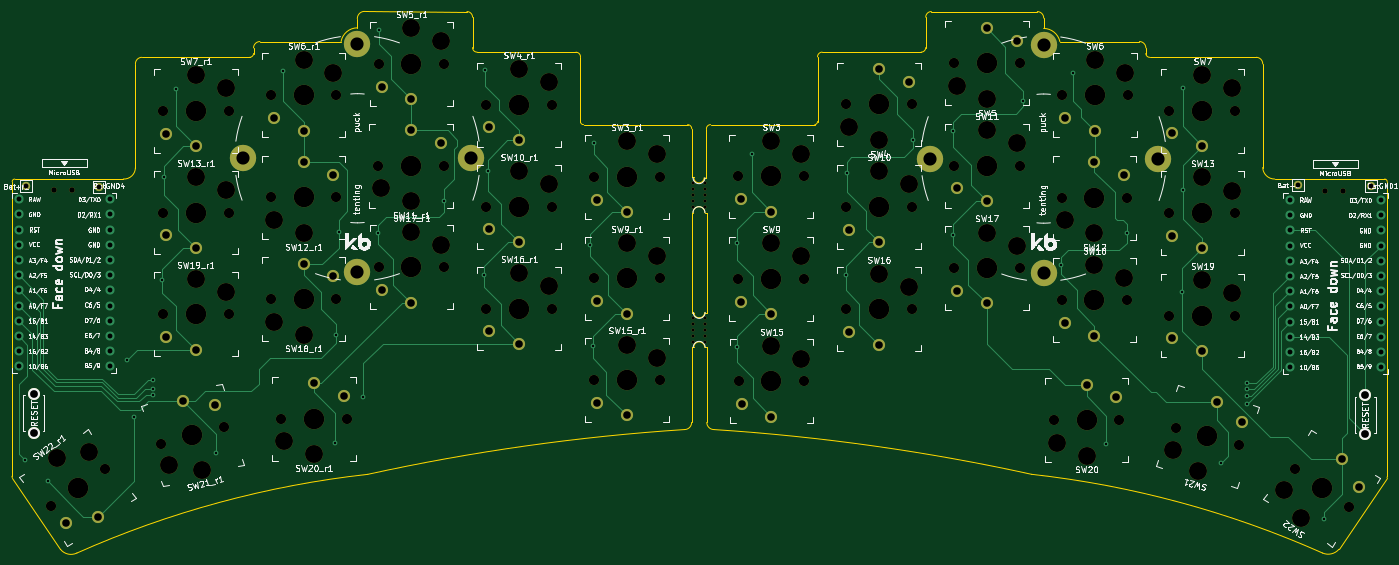
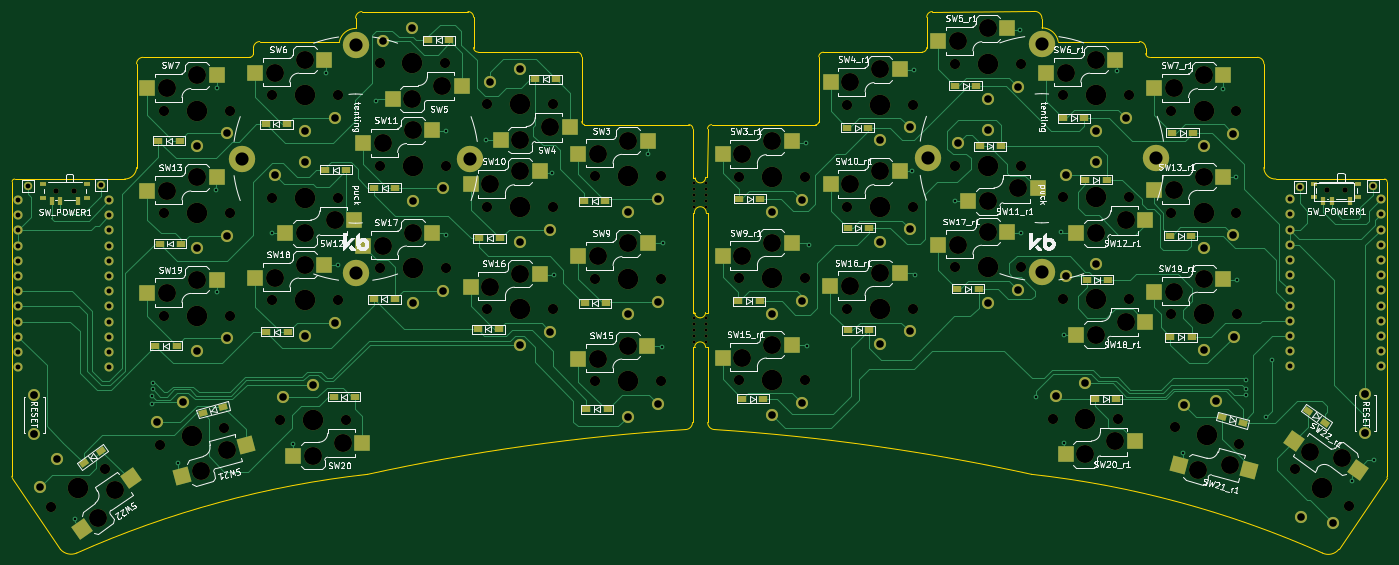
Circuit board: 9 layer files. Board 229.8 x 90.5 mm.
- bottom_copper: Swept_3x5-B_Cu.gbr (55606 bytes)
- bottom_mask: Swept_3x5-B_Mask.gbr (16926 bytes)
- bottom_silk: Swept_3x5-B_Silkscreen.gbr (122069 bytes)
- outline: Swept_3x5-Edge_Cuts.gbr (5511 bytes)
- top_copper: Swept_3x5-F_Cu.gbr (26064 bytes)
- top_mask: Swept_3x5-F_Mask.gbr (9872 bytes)
- top_silk: Swept_3x5-F_Silkscreen.gbr (168705 bytes)
- drill: Swept_3x5-NPTH.drl (3983 bytes)
- drill: Swept_3x5-PTH.drl (3566 bytes)

=== bottom_copper: Swept_3x5-B_Cu.gbr (55606 bytes, source omitted) ===
=== bottom_mask: Swept_3x5-B_Mask.gbr (16926 bytes, source omitted) ===
=== bottom_silk: Swept_3x5-B_Silkscreen.gbr (122069 bytes, source omitted) ===
=== outline: Swept_3x5-Edge_Cuts.gbr ===
%TF.GenerationSoftware,KiCad,Pcbnew,(6.0.5-0)*%
%TF.CreationDate,2022-07-05T16:09:48-07:00*%
%TF.ProjectId,Swept_3x5,53776570-745f-4337-9835-2e6b69636164,rev?*%
%TF.SameCoordinates,Original*%
%TF.FileFunction,Profile,NP*%
%FSLAX46Y46*%
G04 Gerber Fmt 4.6, Leading zero omitted, Abs format (unit mm)*
G04 Created by KiCad (PCBNEW (6.0.5-0)) date 2022-07-05 16:09:48*
%MOMM*%
%LPD*%
G01*
G04 APERTURE LIST*
%TA.AperFunction,Profile*%
%ADD10C,0.050000*%
%TD*%
G04 APERTURE END LIST*
D10*
X226630021Y-44426555D02*
X226630065Y-27101975D01*
X236621991Y-108844888D02*
G75*
G03*
X239357601Y-108226833I945310J2179055D01*
G01*
X226629998Y-44426556D02*
G75*
G03*
X228634411Y-46352433I1994503J69823D01*
G01*
X188009135Y-95692460D02*
G75*
G03*
X134924800Y-88213848I-76062283J-347762067D01*
G01*
X226630019Y-27101975D02*
G75*
G03*
X225557968Y-26010114I-1081918J9942D01*
G01*
X192734972Y-23377939D02*
X206032621Y-23371741D01*
X57353200Y-26009600D02*
G75*
G03*
X57988200Y-25374600I0J635000D01*
G01*
X190030800Y-19453833D02*
G75*
G03*
X188963821Y-18367941I-1076799J9100D01*
G01*
X94589609Y-19308139D02*
G75*
G03*
X93649800Y-18364200I-943909J39D01*
G01*
X131559628Y-46075367D02*
X131229801Y-46075367D01*
X133693601Y-51968167D02*
X133731000Y-68655848D01*
X133414201Y-51968167D02*
X133693601Y-51968167D01*
X57988200Y-24434800D02*
X57988200Y-25374600D01*
X112623600Y-25920700D02*
G75*
G03*
X111861600Y-25158700I-762000J0D01*
G01*
X18084800Y-46355000D02*
X36230332Y-46348917D01*
X131191000Y-68655848D02*
X131204401Y-51968167D01*
X39324498Y-26009999D02*
G75*
G03*
X38252400Y-27101800I9802J-1081901D01*
G01*
X36230332Y-46348922D02*
G75*
G03*
X38252444Y-44426380I101958J1917452D01*
G01*
X207099613Y-24432233D02*
G75*
G03*
X206032621Y-23371741I-1076812J-16400D01*
G01*
X38252400Y-27101800D02*
X38252444Y-44426380D01*
X228634411Y-46352433D02*
X247003001Y-46352433D01*
X131191000Y-87020048D02*
X131191000Y-74472448D01*
X171254786Y-18361627D02*
G75*
G03*
X170314986Y-19305572I4115J-943906D01*
G01*
X134354001Y-37261567D02*
G75*
G03*
X133668201Y-37947367I0J-685800D01*
G01*
X131546600Y-68655848D02*
X131191000Y-68655848D01*
X131433001Y-51968167D02*
X131204401Y-51968167D01*
X236622011Y-108844842D02*
G75*
G03*
X188009135Y-95692460I-66624810J-149837891D01*
G01*
X75331283Y-19558000D02*
X75336400Y-21082000D01*
X133668201Y-37947367D02*
X133668201Y-46151567D01*
X247409401Y-96263433D02*
X239357601Y-108226833D01*
X170314986Y-19305572D02*
X170314986Y-24381433D01*
X133414201Y-51968167D02*
G75*
G03*
X131433001Y-51968167I-990600J0D01*
G01*
X94589600Y-24384000D02*
X94589600Y-19308139D01*
X247429440Y-46773165D02*
G75*
G03*
X247003001Y-46352433I-420739J32D01*
G01*
X151785312Y-37259233D02*
X134354001Y-37261567D01*
X247429469Y-46773165D02*
X247460201Y-96009433D01*
X59055180Y-23374320D02*
G75*
G03*
X57988200Y-24434800I9820J-1076880D01*
G01*
X131546600Y-74472448D02*
X131191000Y-74472448D01*
X225557968Y-26010114D02*
X207734601Y-26007033D01*
X207099601Y-25372033D02*
X207099601Y-24432233D01*
X77078666Y-95695027D02*
G75*
G03*
X28465795Y-108847420I18011984J-162990303D01*
G01*
X57353200Y-26009600D02*
X39324497Y-26009939D01*
X18084800Y-46354971D02*
G75*
G03*
X17658332Y-46775732I-5700J-420729D01*
G01*
X169552986Y-25143418D02*
G75*
G03*
X170314986Y-24381433I15J761985D01*
G01*
X132461000Y-69545200D02*
G75*
G03*
X133375399Y-68655848I0J914752D01*
G01*
X59055180Y-23374308D02*
X72618600Y-23368000D01*
X133731000Y-87020048D02*
G75*
G03*
X134924800Y-88213848I1193800J0D01*
G01*
X94589600Y-24384000D02*
G75*
G03*
X95351600Y-25146000I762000J0D01*
G01*
X133668201Y-46151567D02*
X133287201Y-46151567D01*
X129997200Y-88213848D02*
G75*
G03*
X131191000Y-87020048I16200J1177600D01*
G01*
X133731000Y-74472448D02*
X133375400Y-74472448D01*
X169552986Y-25143433D02*
X152997601Y-25143433D01*
X151785310Y-37259217D02*
G75*
G03*
X152235601Y-36738533I-57509J504784D01*
G01*
X111861600Y-25158700D02*
X95351600Y-25146000D01*
X131214066Y-37949934D02*
G75*
G03*
X130528266Y-37264134I-685800J0D01*
G01*
X133731000Y-74472448D02*
X133731000Y-87020048D01*
X112623619Y-36817298D02*
G75*
G03*
X113131600Y-37261800I499481J58298D01*
G01*
X131229801Y-46075367D02*
X131214066Y-37949934D01*
X25730198Y-108229402D02*
G75*
G03*
X28465795Y-108847420I1752852J1395392D01*
G01*
X131546601Y-68655848D02*
G75*
G03*
X132461000Y-69545200I914399J25400D01*
G01*
X207099601Y-25372033D02*
G75*
G03*
X207734601Y-26007033I635000J0D01*
G01*
X133731000Y-68655848D02*
X133375400Y-68655848D01*
X130528266Y-37264134D02*
X113131600Y-37261800D01*
X75336400Y-21082044D02*
G75*
G03*
X72618600Y-23368000I15700J-2777256D01*
G01*
X152235601Y-25930833D02*
X152235601Y-36738533D01*
X152997602Y-25143456D02*
G75*
G03*
X152235601Y-25930833I25799J-787377D01*
G01*
X17627600Y-96012000D02*
G75*
G03*
X17678400Y-96266000I660400J0D01*
G01*
X131559721Y-46075372D02*
G75*
G03*
X133287201Y-46151567I863180J-50795D01*
G01*
X133375400Y-74472448D02*
G75*
G03*
X131546600Y-74472448I-914400J0D01*
G01*
X76657203Y-18338769D02*
G75*
G03*
X75331283Y-19558000I-122903J-1196931D01*
G01*
X192734972Y-23377939D02*
G75*
G03*
X190030801Y-21181033I-2729571J-597094D01*
G01*
X17627600Y-96012000D02*
X17658332Y-46775732D01*
X25730200Y-108229400D02*
X17678400Y-96266000D01*
X247409401Y-96263433D02*
G75*
G03*
X247460201Y-96009433I-609600J254000D01*
G01*
X188963821Y-18367941D02*
X171254786Y-18361633D01*
X93649800Y-18364200D02*
X76657200Y-18338800D01*
X112623600Y-36817300D02*
X112623600Y-25920700D01*
X190030801Y-21181033D02*
X190030801Y-19453833D01*
X129997200Y-88213848D02*
G75*
G03*
X77078666Y-95695027I23397246J-356403398D01*
G01*
M02*

=== top_copper: Swept_3x5-F_Cu.gbr (26064 bytes, source omitted) ===
=== top_mask: Swept_3x5-F_Mask.gbr (9872 bytes, source omitted) ===
=== top_silk: Swept_3x5-F_Silkscreen.gbr (168705 bytes, source omitted) ===
=== drill: Swept_3x5-NPTH.drl ===
M48
; DRILL file {KiCad (6.0.5-0)} date Tuesday, July 05, 2022 at 04:09:38 PM
; FORMAT={-:-/ absolute / metric / decimal}
; #@! TF.CreationDate,2022-07-05T16:09:38-07:00
; #@! TF.GenerationSoftware,Kicad,Pcbnew,(6.0.5-0)
; #@! TF.FileFunction,NonPlated,1,2,NPTH
FMAT,2
METRIC
; #@! TA.AperFunction,NonPlated,NPTH,ComponentDrill
T1C0.500
; #@! TA.AperFunction,NonPlated,NPTH,ComponentDrill
T2C0.900
; #@! TA.AperFunction,NonPlated,NPTH,ComponentDrill
T3C1.702
; #@! TA.AperFunction,NonPlated,NPTH,ComponentDrill
T4C3.000
; #@! TA.AperFunction,NonPlated,NPTH,ComponentDrill
T5C3.429
%
G90
G05
T1
X131.408Y-47.015
X131.408Y-48.031
X131.408Y-49.047
X131.408Y-50.063
X131.408Y-51.079
X131.445Y-69.519
X131.445Y-70.535
X131.445Y-71.551
X131.445Y-72.567
X131.445Y-73.583
X133.44Y-47.015
X133.44Y-48.031
X133.44Y-49.047
X133.44Y-50.063
X133.44Y-51.079
X133.477Y-69.519
X133.477Y-70.535
X133.477Y-71.551
X133.477Y-72.567
X133.477Y-73.583
T2
X24.662Y-48.202
X27.662Y-48.202
X237.096Y-48.326
X240.096Y-48.326
T3
X24.079Y-101.067
X33.09Y-94.757
X42.465Y-90.578
X42.811Y-68.961
X42.836Y-34.95
X42.836Y-51.943
X53.09Y-87.73
X53.811Y-68.961
X53.836Y-34.95
X53.836Y-51.943
X60.845Y-32.36
X60.845Y-49.428
X60.845Y-66.421
X62.572Y-86.411
X71.845Y-32.36
X71.845Y-49.428
X71.845Y-66.421
X73.572Y-86.411
X78.853Y-44.12
X78.879Y-27.102
X78.879Y-61.112
X89.853Y-44.12
X89.879Y-27.102
X89.879Y-61.112
X96.887Y-33.934
X96.887Y-50.978
X96.913Y-67.996
X107.887Y-33.934
X107.887Y-50.978
X107.913Y-67.996
X114.896Y-45.974
X114.896Y-62.967
X114.896Y-79.959
X125.896Y-45.974
X125.896Y-62.967
X125.896Y-79.959
X139.014Y-45.921
X139.014Y-63.015
X139.039Y-80.134
X150.014Y-45.921
X150.014Y-63.015
X150.039Y-80.134
X156.997Y-51.001
X156.997Y-68.12
X157.023Y-33.881
X167.997Y-51.001
X167.997Y-68.12
X168.023Y-33.881
X175.006Y-44.117
X175.006Y-61.237
X175.031Y-27.023
X186.006Y-44.117
X186.006Y-61.237
X186.031Y-27.023
X191.694Y-86.637
X193.014Y-49.477
X193.014Y-66.596
X193.04Y-32.357
X202.694Y-86.637
X204.014Y-49.477
X204.014Y-66.596
X204.04Y-32.357
X211.048Y-34.922
X211.048Y-52.042
X211.048Y-69.162
X212.074Y-87.931
X222.048Y-34.922
X222.048Y-52.042
X222.048Y-69.162
X222.699Y-90.778
X231.982Y-94.887
X240.993Y-101.196
T4
X25.172Y-93.038
X30.529Y-91.972
X43.918Y-94.07
X48.311Y-63.011
X48.336Y-29.0
X48.336Y-45.993
X49.317Y-94.901
X53.311Y-65.211
X53.336Y-31.2
X53.336Y-48.193
X61.345Y-53.178
X61.345Y-70.171
X63.072Y-90.161
X66.345Y-26.41
X66.345Y-55.378
X66.345Y-72.371
X68.072Y-92.361
X71.345Y-28.61
X79.353Y-47.87
X84.353Y-50.07
X84.379Y-21.152
X84.379Y-55.162
X89.379Y-23.352
X89.379Y-57.362
X102.387Y-27.984
X102.387Y-45.028
X102.413Y-62.046
X107.387Y-30.184
X107.387Y-47.228
X107.413Y-64.246
X120.396Y-40.024
X120.396Y-57.017
X120.396Y-74.009
X125.396Y-42.224
X125.396Y-59.217
X125.396Y-76.209
X144.514Y-39.971
X144.514Y-57.065
X144.539Y-74.184
X149.514Y-42.171
X149.514Y-59.265
X149.539Y-76.384
X157.523Y-37.631
X162.497Y-45.051
X162.497Y-62.17
X162.523Y-39.831
X167.497Y-47.251
X167.497Y-64.37
X175.531Y-30.773
X180.506Y-38.167
X180.506Y-55.287
X180.531Y-32.973
X185.506Y-40.367
X185.506Y-57.487
X192.194Y-90.387
X193.514Y-53.227
X197.194Y-92.587
X198.514Y-55.427
X198.514Y-60.646
X198.54Y-26.407
X203.514Y-62.846
X203.54Y-28.607
X211.586Y-91.683
X215.847Y-95.102
X216.548Y-28.972
X216.548Y-46.092
X216.548Y-63.212
X221.548Y-31.172
X221.548Y-48.292
X221.548Y-65.412
X230.241Y-98.245
X233.075Y-102.915
T5
X28.585Y-97.912
X47.777Y-89.154
X48.311Y-68.961
X48.336Y-34.95
X48.336Y-51.943
X66.345Y-32.36
X66.345Y-49.428
X66.345Y-66.421
X68.072Y-86.411
X84.353Y-44.12
X84.379Y-27.102
X84.379Y-61.112
X102.387Y-33.934
X102.387Y-50.978
X102.413Y-67.996
X120.396Y-45.974
X120.396Y-62.967
X120.396Y-79.959
X144.514Y-45.921
X144.514Y-63.015
X144.539Y-80.134
X162.497Y-51.001
X162.497Y-68.12
X162.523Y-33.881
X180.506Y-44.117
X180.506Y-61.237
X180.531Y-27.023
X197.194Y-86.637
X198.514Y-49.477
X198.514Y-66.596
X198.54Y-32.357
X216.548Y-34.922
X216.548Y-52.042
X216.548Y-69.162
X217.387Y-89.355
X236.487Y-98.041
T0
M30

=== drill: Swept_3x5-PTH.drl ===
M48
; DRILL file {KiCad (6.0.5-0)} date Tuesday, July 05, 2022 at 04:09:38 PM
; FORMAT={-:-/ absolute / metric / decimal}
; #@! TF.CreationDate,2022-07-05T16:09:38-07:00
; #@! TF.GenerationSoftware,Kicad,Pcbnew,(6.0.5-0)
; #@! TF.FileFunction,Plated,1,2,PTH
FMAT,2
METRIC
; #@! TA.AperFunction,Plated,PTH,ViaDrill
T1C0.400
; #@! TA.AperFunction,Plated,PTH,ComponentDrill
T2C0.813
; #@! TA.AperFunction,Plated,PTH,ComponentDrill
T3C1.270
; #@! TA.AperFunction,Plated,PTH,ComponentDrill
T4C1.300
; #@! TA.AperFunction,Plated,PTH,ComponentDrill
T5C2.200
%
G90
G05
T1
X19.837Y-93.37
X23.571Y-96.749
X36.906Y-76.53
X37.973Y-86.131
X41.25Y-80.01
X41.25Y-81.356
X41.25Y-82.398
X42.774Y-63.17
X42.977Y-46.076
X45.009Y-31.267
X51.791Y-92.1
X62.865Y-28.372
X71.603Y-90.399
X71.73Y-72.441
X72.212Y-55.194
X76.327Y-82.855
X78.765Y-55.448
X78.969Y-21.463
X89.814Y-50.063
X96.495Y-62.382
X96.723Y-28.092
X97.104Y-44.983
X114.249Y-57.328
X114.656Y-74.168
X114.808Y-40.335
X138.697Y-57.071
X138.824Y-74.496
X141.237Y-42.238
X156.909Y-62.304
X157.138Y-45.362
X168.238Y-39.799
X174.842Y-38.275
X174.892Y-55.776
X186.576Y-33.271
X192.977Y-60.78
X194.908Y-28.547
X200.445Y-90.548
X203.925Y-55.319
X213.196Y-65.301
X213.272Y-31.062
X213.297Y-48.156
X219.673Y-93.825
X223.94Y-80.481
X223.94Y-81.481
X223.991Y-82.649
X224.041Y-83.919
X236.919Y-103.121
T2
X18.722Y-49.723
X18.722Y-52.263
X18.722Y-54.803
X18.722Y-57.343
X18.722Y-59.883
X18.722Y-62.423
X18.722Y-64.963
X18.722Y-67.503
X18.722Y-70.043
X18.722Y-72.583
X18.722Y-75.123
X18.722Y-77.663
X20.041Y-47.574
X32.207Y-47.625
X33.942Y-49.723
X33.942Y-52.263
X33.942Y-54.803
X33.942Y-57.343
X33.942Y-59.883
X33.942Y-62.423
X33.942Y-64.963
X33.942Y-67.503
X33.942Y-70.043
X33.942Y-72.583
X33.942Y-75.123
X33.942Y-77.663
X231.16Y-49.847
X231.16Y-52.387
X231.16Y-54.927
X231.16Y-57.467
X231.16Y-60.007
X231.16Y-62.547
X231.16Y-65.087
X231.16Y-67.627
X231.16Y-70.167
X231.16Y-72.707
X231.16Y-75.247
X231.16Y-77.787
X232.576Y-47.394
X244.717Y-47.445
X246.38Y-49.847
X246.38Y-52.387
X246.38Y-54.927
X246.38Y-57.467
X246.38Y-60.007
X246.38Y-62.547
X246.38Y-65.087
X246.38Y-67.627
X246.38Y-70.167
X246.38Y-72.707
X246.38Y-75.247
X246.38Y-77.787
T3
X26.668Y-103.893
X31.969Y-102.745
X43.311Y-72.761
X43.336Y-38.75
X43.336Y-55.743
X46.25Y-83.455
X48.311Y-74.861
X48.336Y-40.85
X48.336Y-57.843
X51.624Y-84.189
X61.345Y-36.16
X66.345Y-38.26
X66.345Y-43.528
X66.345Y-60.521
X68.072Y-80.511
X71.345Y-45.628
X71.345Y-62.621
X73.072Y-82.611
X79.379Y-30.902
X79.379Y-64.912
X84.353Y-38.22
X84.379Y-33.002
X84.379Y-67.012
X89.353Y-40.32
X97.387Y-37.734
X97.387Y-54.778
X97.413Y-71.796
X102.387Y-39.834
X102.387Y-56.878
X102.413Y-73.896
X115.396Y-49.774
X115.396Y-66.767
X115.396Y-83.759
X120.396Y-51.874
X120.396Y-68.867
X120.396Y-85.859
X139.514Y-49.721
X139.514Y-66.815
X139.539Y-83.934
X144.514Y-51.821
X144.514Y-68.915
X144.539Y-86.034
X157.497Y-54.801
X157.497Y-71.92
X162.497Y-56.901
X162.497Y-74.02
X162.523Y-27.981
X167.523Y-30.081
X175.506Y-47.917
X175.506Y-65.037
X180.506Y-50.017
X180.506Y-67.137
X180.531Y-21.123
X185.531Y-23.223
X193.514Y-70.396
X193.54Y-36.157
X197.194Y-80.737
X198.514Y-43.577
X198.514Y-72.496
X198.54Y-38.257
X202.194Y-82.837
X203.514Y-45.677
X211.548Y-38.722
X211.548Y-55.842
X211.548Y-72.962
X216.548Y-40.822
X216.548Y-57.942
X216.548Y-75.062
X218.914Y-83.656
X223.2Y-86.978
X239.872Y-93.208
X242.763Y-97.797
T4
X21.285Y-82.221
X21.285Y-88.721
X243.752Y-82.498
X243.752Y-88.998
T5
X56.307Y-42.878
X75.357Y-23.828
X75.357Y-61.928
X94.407Y-42.878
X170.973Y-42.933
X190.023Y-23.883
X190.023Y-61.983
X209.073Y-42.933
T0
M30
